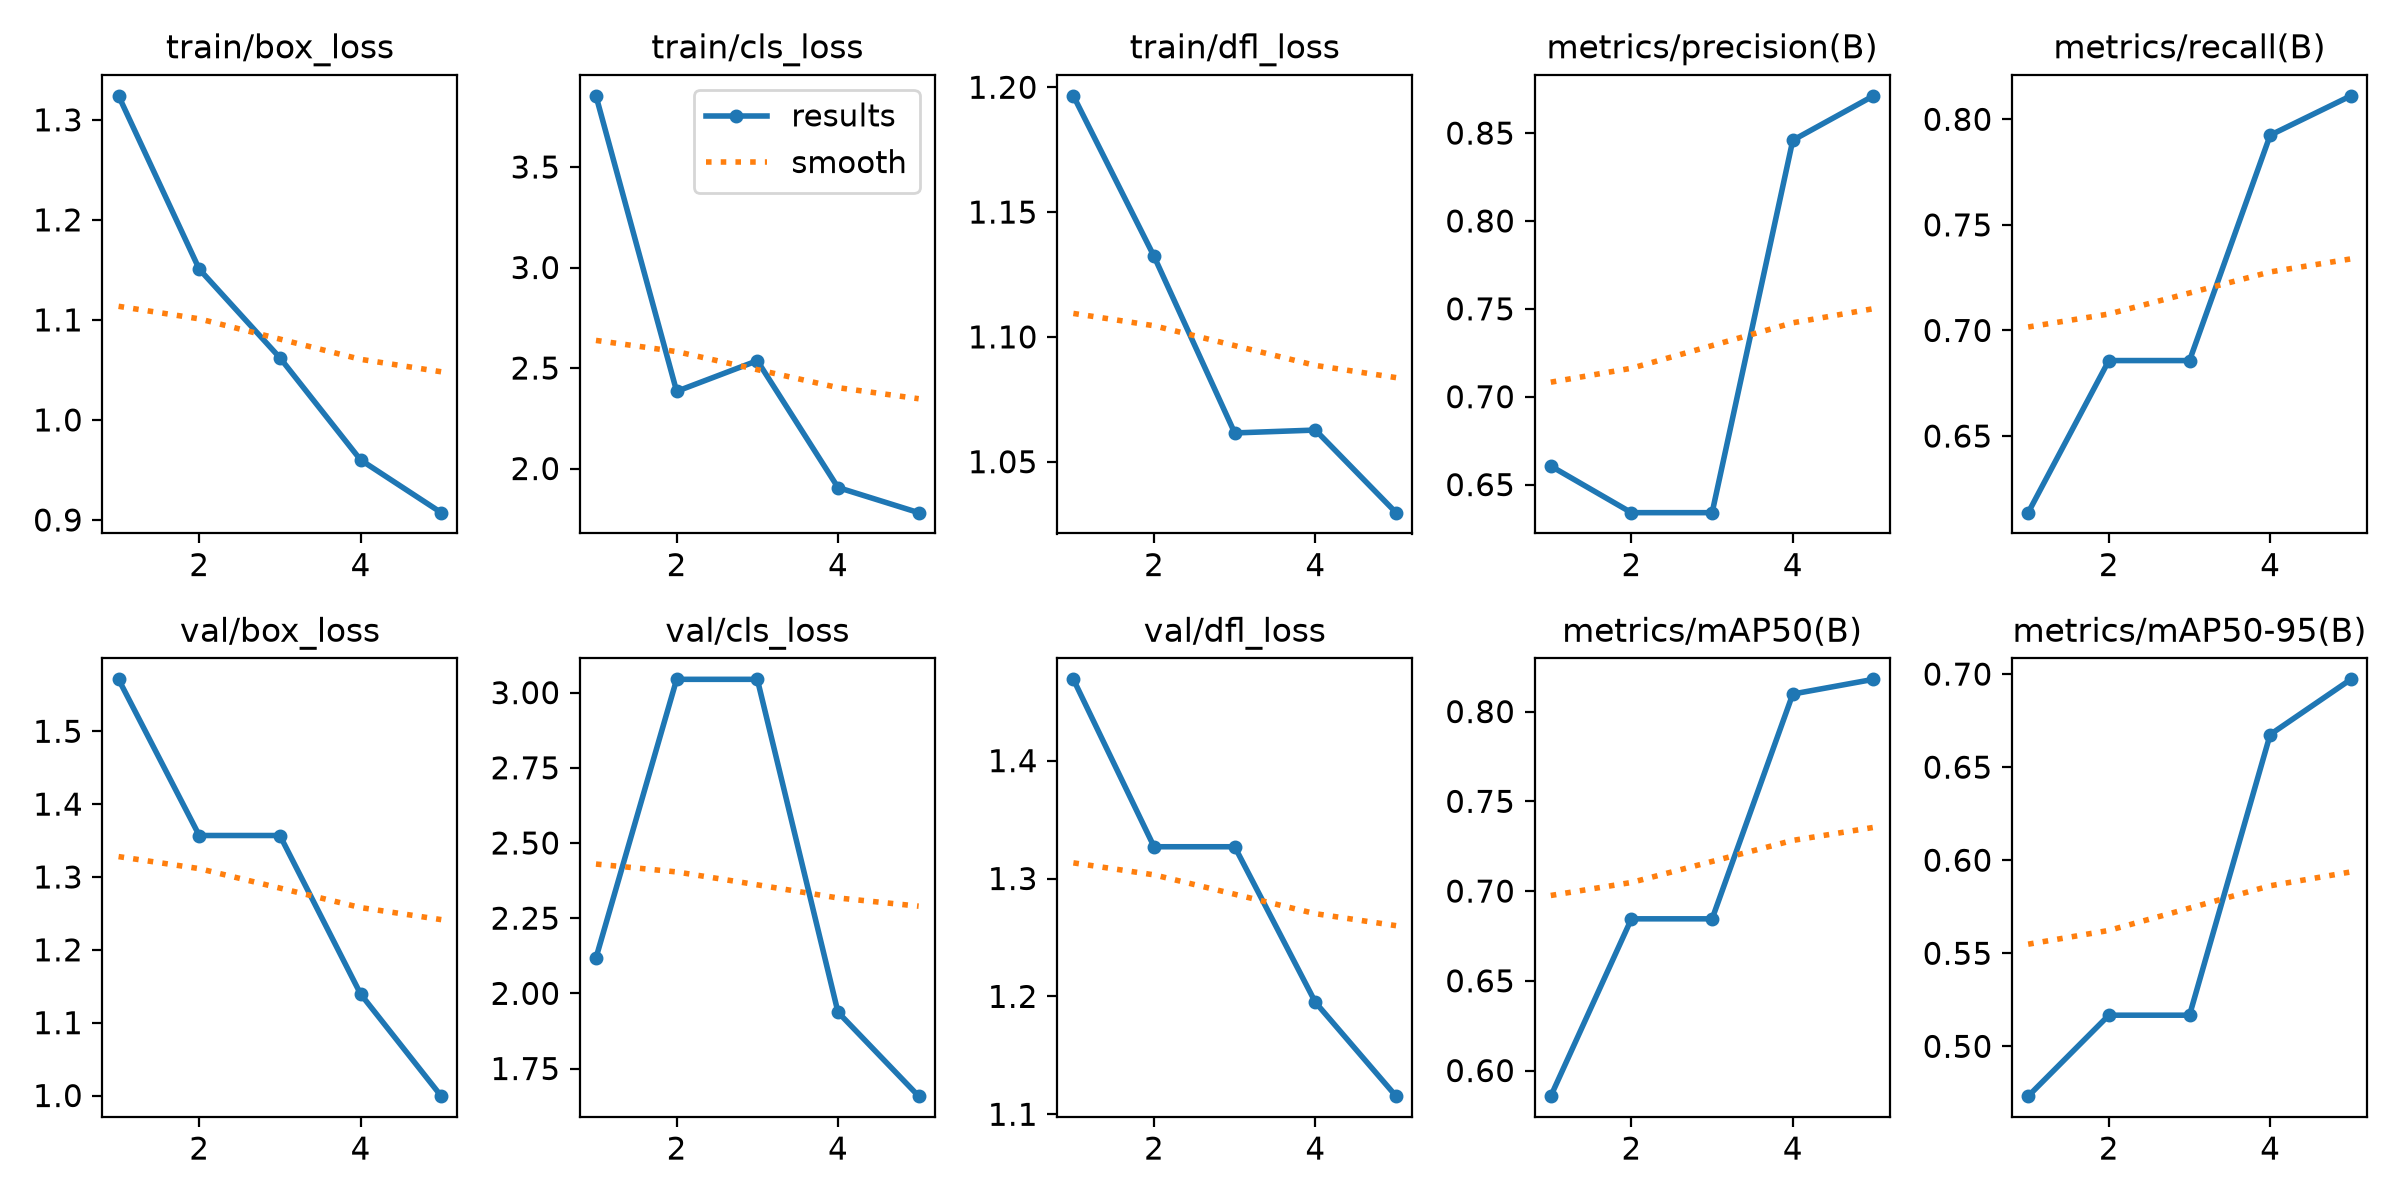

The table this chart was drawn from, first rows:
epoch, time, train/box_loss, train/cls_loss, train/dfl_loss, metrics/precision(B), metrics/recall(B), metrics/mAP50(B), metrics/mAP50-95(B), val/box_loss, val/cls_loss, val/dfl_loss, lr/pg0, lr/pg1, lr/pg2
1, 5.169, 1.324, 3.854, 1.197, 0.6605, 0.6137, 0.5857, 0.4732, 1.571, 2.118, 1.469, 0.0003811, 0.0003811, 0.0003811
2, 10.34, 1.151, 2.384, 1.132, 0.634, 0.6857, 0.6845, 0.5167, 1.357, 3.044, 1.327, 0.0006876, 0.0006876, 0.0006876
3, 16.31, 1.062, 2.536, 1.062, 0.634, 0.6857, 0.6845, 0.5167, 1.357, 3.044, 1.327, 0.0008056, 0.0008056, 0.0008056
4, 22.95, 0.96, 1.906, 1.063, 0.8459, 0.7925, 0.8098, 0.6675, 1.139, 1.937, 1.195, 0.0005802, 0.0005802, 0.0005802
5, 30.21, 0.9073, 1.781, 1.03, 0.8712, 0.8111, 0.818, 0.6972, 0.9991, 1.658, 1.115, 0.0002972, 0.0002972, 0.0002972
